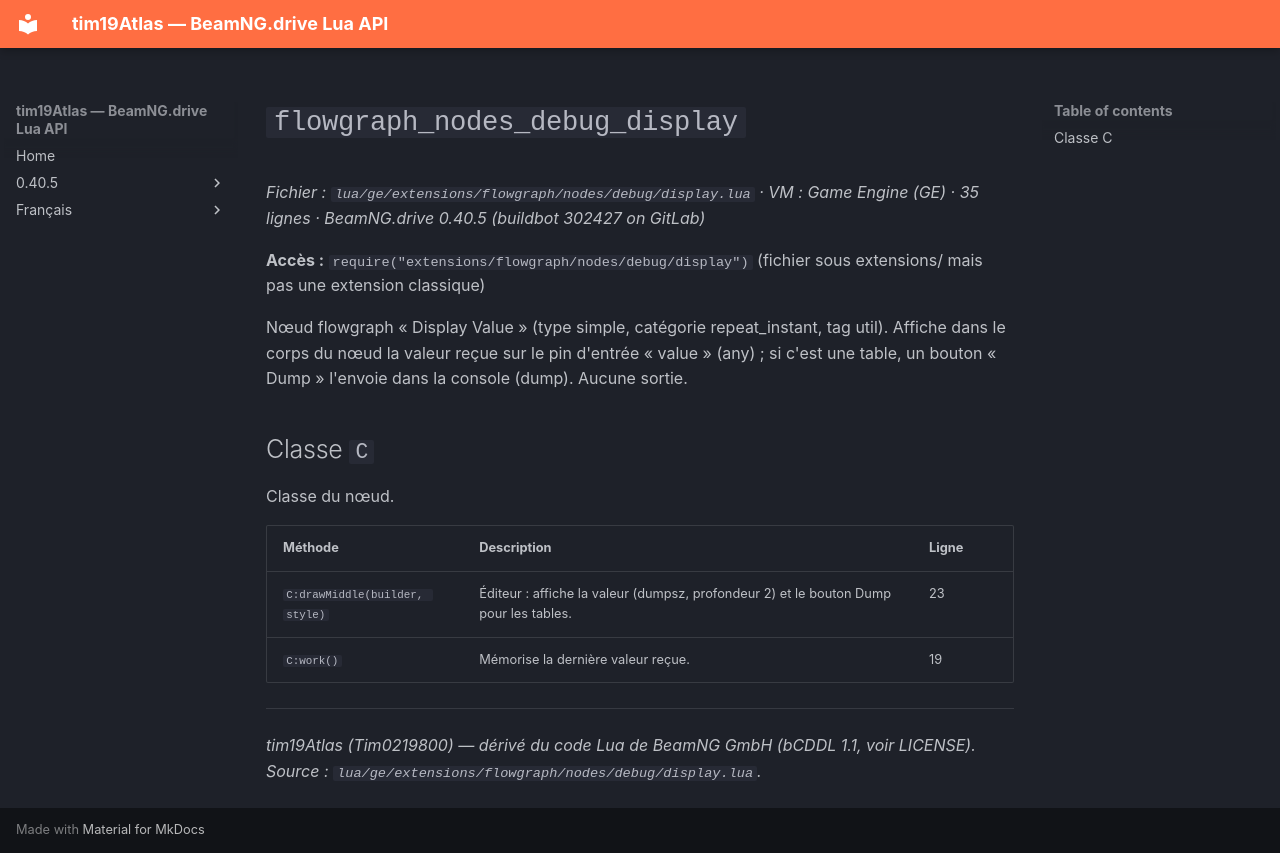

repository: Tim0219800/beamng-lua-atlas · page: fr/0.40.5/ge/extensions/flowgraph/nodes/debug/display.html · generator: mkdocs

# `flowgraph_nodes_debug_display`

*Fichier : `lua/ge/extensions/flowgraph/nodes/debug/display.lua` · VM : Game Engine (GE) · 35 lignes · BeamNG.drive 0.40.5 (buildbot 302427 on GitLab)*

**Accès :** `require("extensions/flowgraph/nodes/debug/display")` (fichier sous extensions/ mais pas une extension classique)

Nœud flowgraph « Display Value » (type simple, catégorie repeat_instant, tag util). Affiche dans le corps du nœud la valeur reçue sur le pin d'entrée « value » (any) ; si c'est une table, un bouton « Dump » l'envoie dans la console (dump). Aucune sortie.

## Classe `C`

Classe du nœud.

| Méthode | Description | Ligne |
|---|---|---|
| `C:drawMiddle(builder, style)` | Éditeur : affiche la valeur (dumpsz, profondeur 2) et le bouton Dump pour les tables. | 23 |
| `C:work()` | Mémorise la dernière valeur reçue. | 19 |

---
*tim19Atlas (Tim0219800) — dérivé du code Lua de BeamNG GmbH (bCDDL 1.1, voir LICENSE). Source : `lua/ge/extensions/flowgraph/nodes/debug/display.lua`.*
